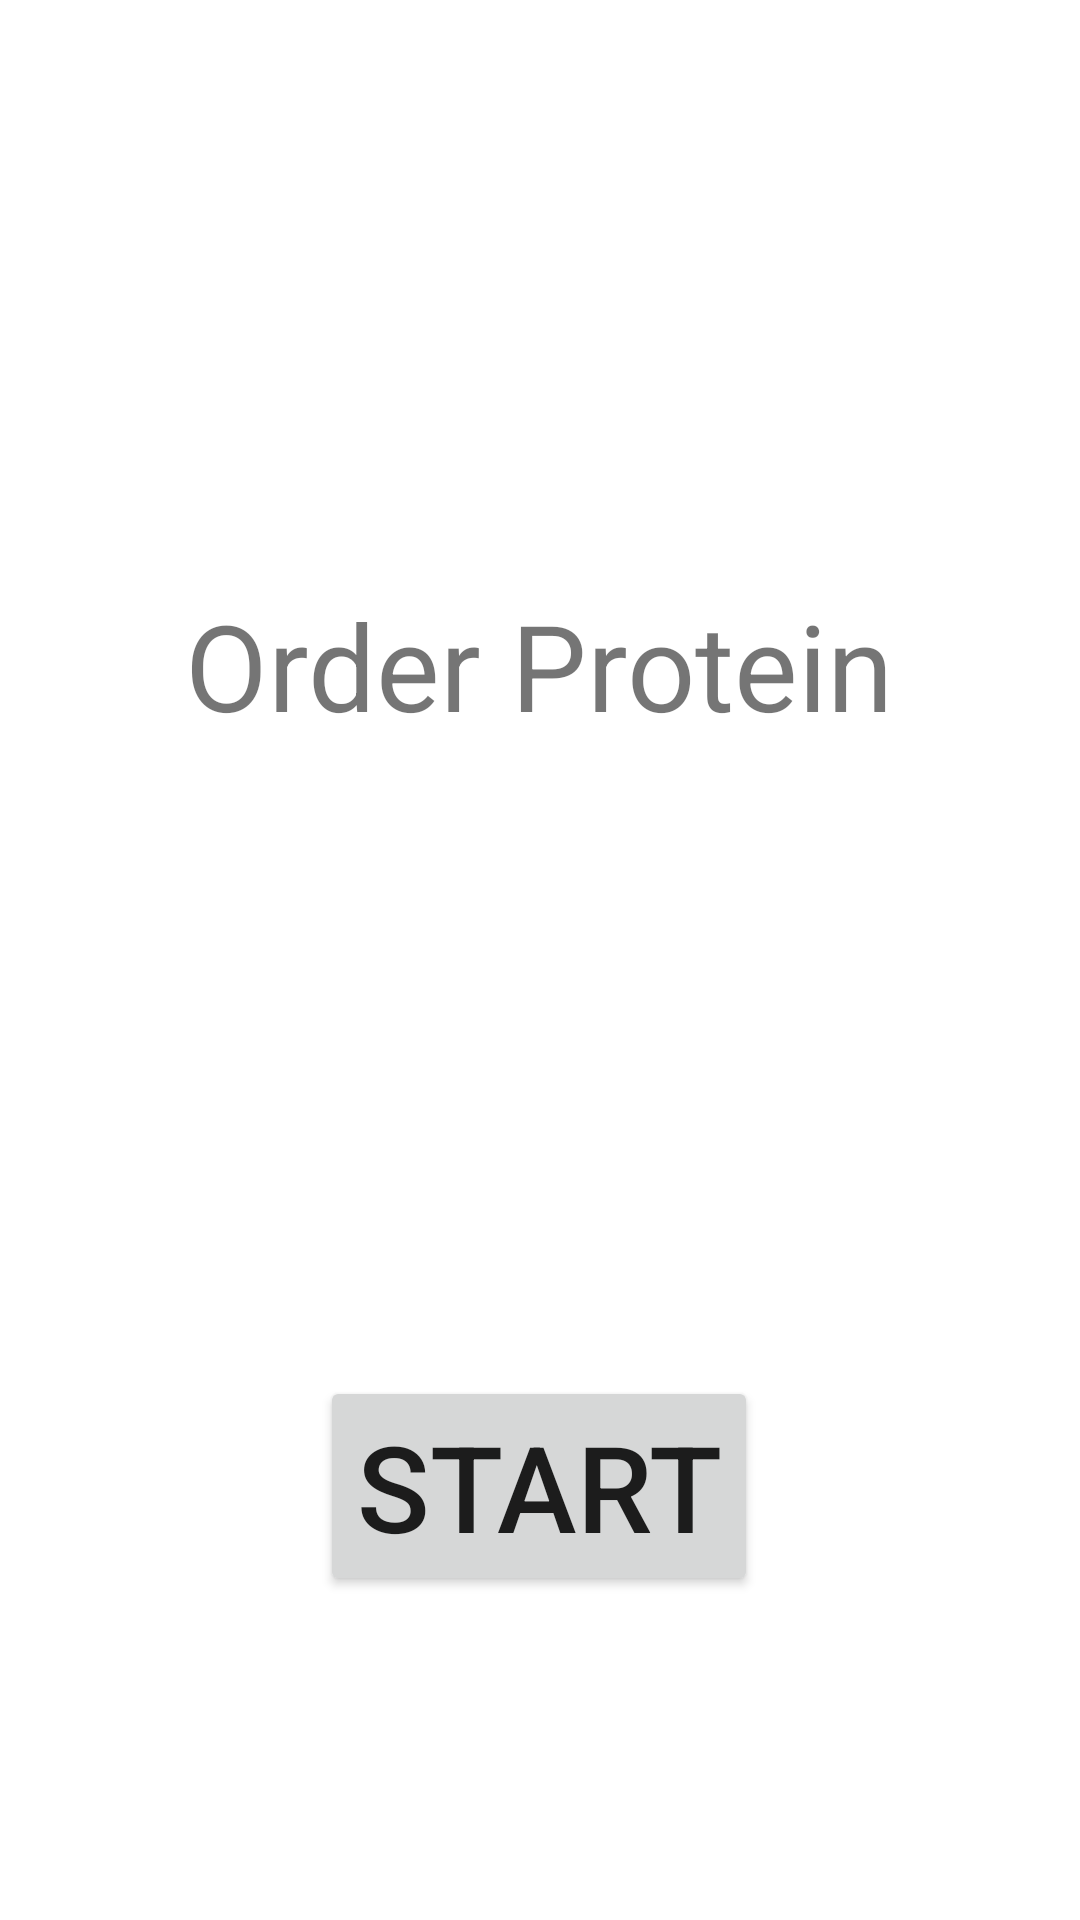

Android layout source for this screen:
<!-- AndroidManifest.xml: application theme Theme.ProteinOrder -->
<!-- res/layout/fragment_start.xml -->
<?xml version="1.0" encoding="utf-8"?>
<layout
    xmlns:android="http://schemas.android.com/apk/res/android"
    xmlns:app="http://schemas.android.com/apk/res-auto"
    xmlns:tools="http://schemas.android.com/tools"
    tools:context=".StartFragment">
    <data>
        <variable
            name="startFragment"
            type="com.yseko.proteinorder.StartFragment" />
    </data>

    <androidx.constraintlayout.widget.ConstraintLayout
        android:layout_width="match_parent"
        android:layout_height="match_parent">

        <Button
            android:id="@+id/buttonStart"
            android:layout_width="wrap_content"
            android:layout_height="wrap_content"
            android:layout_marginBottom="108dp"
            android:text="@string/start"
            app:layout_constraintBottom_toBottomOf="parent"
            app:layout_constraintEnd_toEndOf="parent"
            app:layout_constraintHorizontal_bias="0.498"
            app:layout_constraintStart_toStartOf="parent"
            android:textSize="40sp"
            android:onClick="@{()->startFragment.beginOrder()}"/>

        <TextView
            android:id="@+id/textTitle"
            android:layout_width="wrap_content"
            android:layout_height="wrap_content"
            android:layout_marginTop="176dp"
            android:layout_marginBottom="32dp"
            android:text="@string/textTitle"
            android:textSize="40sp"
            app:layout_constraintBottom_toTopOf="@+id/buttonStart"
            app:layout_constraintEnd_toEndOf="parent"
            app:layout_constraintHorizontal_bias="0.497"
            app:layout_constraintStart_toStartOf="parent"
            app:layout_constraintTop_toTopOf="parent"
            app:layout_constraintVertical_bias="0.096" />
    </androidx.constraintlayout.widget.ConstraintLayout>
</layout>
<!-- resources referenced by this layout -->
<resources>
  <string name="start">Start</string>
  <string name="textTitle">Order Protein</string>
  <style name="Theme.ProteinOrder" parent="Theme.MaterialComponents.DayNight.DarkActionBar">
          
          <item name="colorPrimary">@color/purple_500</item>
          <item name="colorPrimaryVariant">@color/purple_700</item>
          <item name="colorOnPrimary">@color/white</item>
          
          <item name="colorSecondary">@color/teal_200</item>
          <item name="colorSecondaryVariant">@color/teal_700</item>
          <item name="colorOnSecondary">@color/black</item>
          
          <item name="android:statusBarColor" tools:targetApi="l">?attr/colorPrimaryVariant</item>
          
      </style>
  <!-- not gathered from this repository: default colours our renderer supplied (Android Studio template values) -->
  <color name="purple_500">#FF6200EE</color>
  <color name="purple_700">#FF3700B3</color>
  <color name="teal_200">#FF03DAC5</color>
  <color name="teal_700">#FF018786</color>
  <color name="black">#FF000000</color>
  <color name="white">#FFFFFFFF</color>
</resources>
